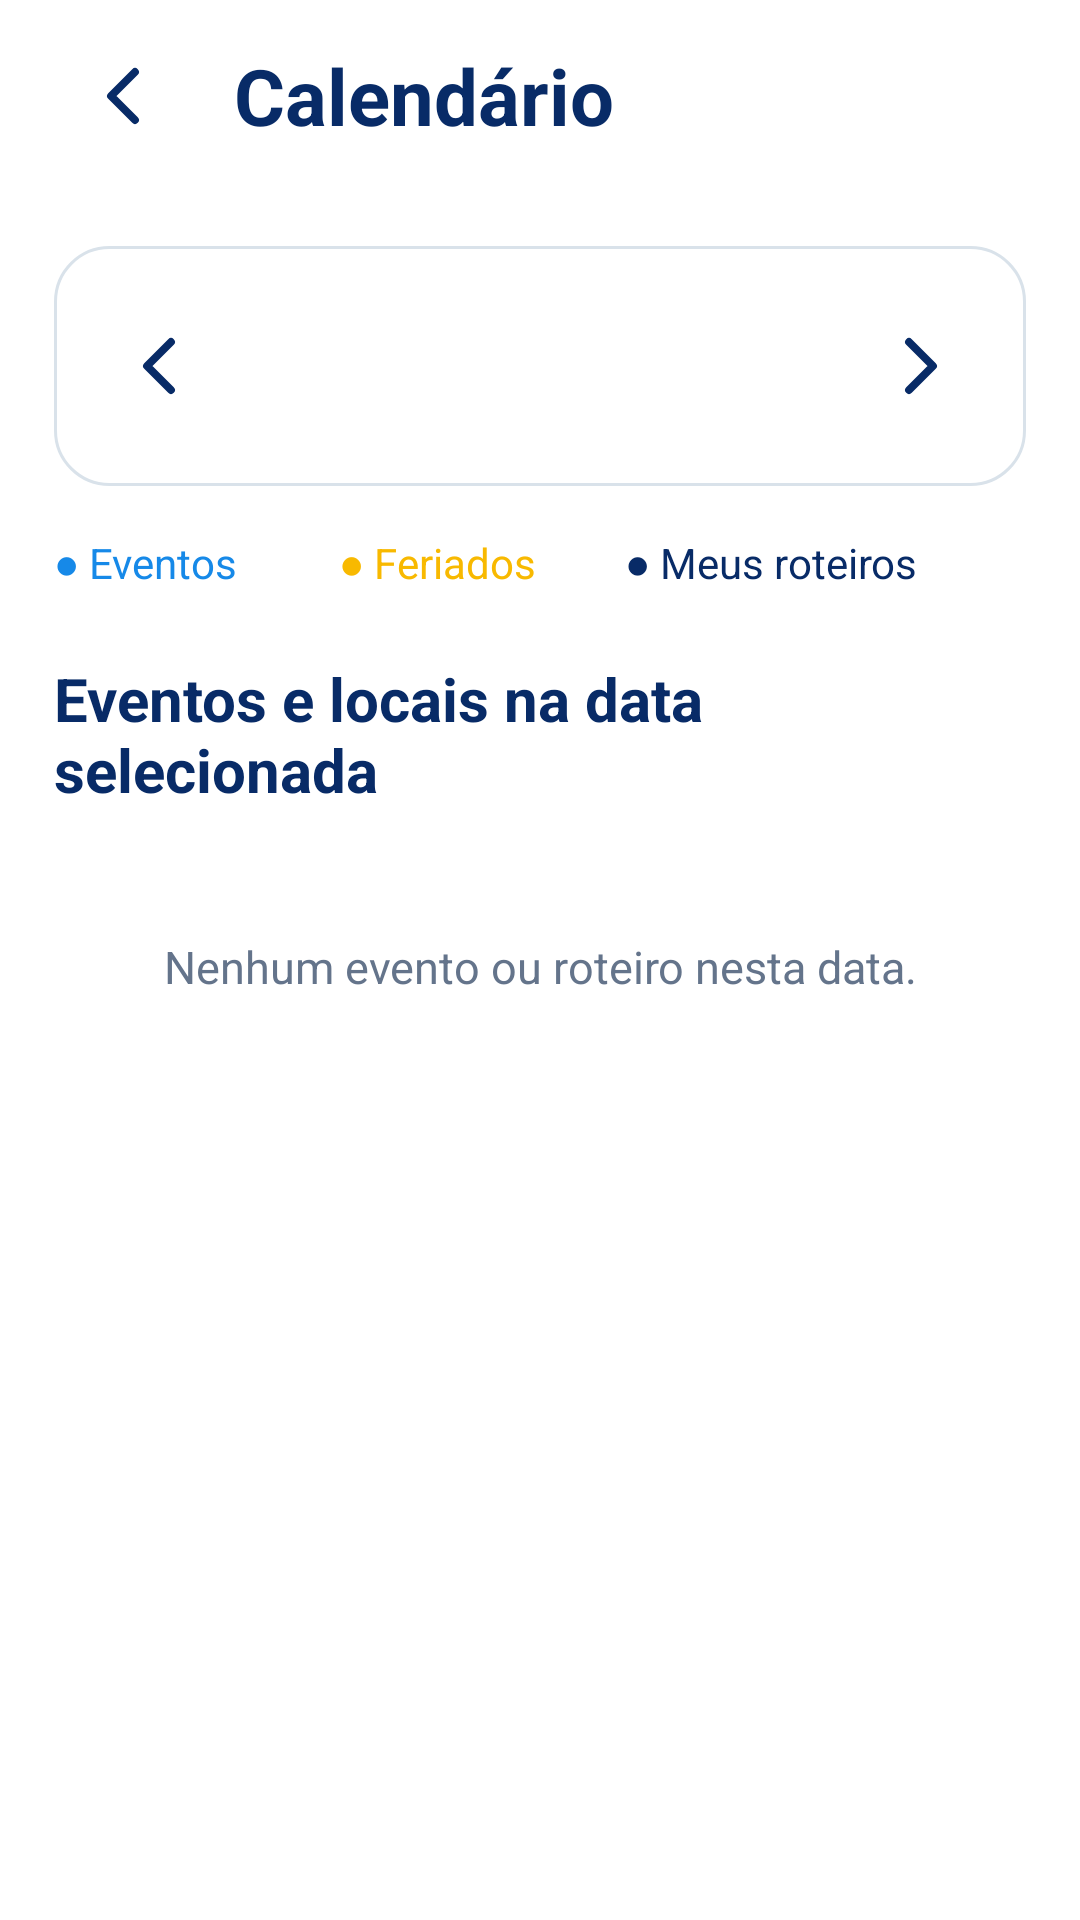

Write the Android layout XML for this screen, with the resource values it uses.
<!-- AndroidManifest.xml: application theme Theme.Salcity -->
<!-- res/layout/activity_calendario.xml -->
<?xml version="1.0" encoding="utf-8"?>
<LinearLayout xmlns:android="http://schemas.android.com/apk/res/android"
    android:layout_width="match_parent" android:layout_height="match_parent"
    android:orientation="vertical" android:background="#FFFFFF">
    <LinearLayout android:layout_width="match_parent" android:layout_height="?attr/actionBarSize"
        android:orientation="horizontal" android:gravity="center_vertical" android:paddingHorizontal="18dp">
        <ImageButton android:id="@+id/btnVoltarCalendario" android:layout_width="48dp" android:layout_height="48dp"
            android:background="?attr/selectableItemBackgroundBorderless" android:src="@drawable/ic_cal_voltar"
            android:contentDescription="@string/cal_voltar" />
        <TextView android:layout_width="wrap_content" android:layout_height="wrap_content"
            android:layout_marginStart="12dp" android:text="@string/cal_titulo" android:textColor="#082B67"
            android:textSize="26sp" android:textStyle="bold" />
    </LinearLayout>
    <ScrollView android:layout_width="match_parent" android:layout_height="0dp" android:layout_weight="1"
        android:fillViewport="true">
        <LinearLayout android:layout_width="match_parent" android:layout_height="wrap_content"
            android:orientation="vertical" android:padding="18dp">
            <LinearLayout android:layout_width="match_parent" android:layout_height="wrap_content"
                android:orientation="vertical" android:background="@drawable/bg_cal_cartao" android:padding="10dp">
                <LinearLayout android:layout_width="match_parent" android:layout_height="60dp" android:gravity="center_vertical">
                    <ImageButton android:id="@+id/btnMesAnterior" android:layout_width="52dp" android:layout_height="52dp"
                        android:src="@drawable/ic_cal_voltar" android:background="?attr/selectableItemBackgroundBorderless"
                        android:contentDescription="@string/cal_mes_anterior" />
                    <TextView android:id="@+id/txtMesAno" android:layout_width="0dp" android:layout_height="wrap_content"
                        android:layout_weight="1" android:gravity="center" android:textColor="#082B67"
                        android:textSize="23sp" android:textStyle="bold" />
                    <ImageButton android:id="@+id/btnMesSeguinte" android:layout_width="52dp" android:layout_height="52dp"
                        android:src="@drawable/ic_cal_proximo" android:background="?attr/selectableItemBackgroundBorderless"
                        android:contentDescription="@string/cal_mes_seguinte" />
                </LinearLayout>
                <GridLayout android:id="@+id/gridCalendario" android:layout_width="match_parent"
                    android:layout_height="wrap_content" android:columnCount="7" android:rowCount="7" />
            </LinearLayout>
            <LinearLayout android:layout_width="match_parent" android:layout_height="wrap_content"
                android:orientation="horizontal" android:gravity="center_vertical" android:layout_marginTop="16dp"
                android:baselineAligned="false">
                <TextView android:layout_width="0dp" android:layout_weight="1" android:layout_height="wrap_content"
                    android:text="● Eventos" android:textColor="#1689E8" android:textSize="14sp" />
                <TextView android:layout_width="0dp" android:layout_weight="1" android:layout_height="wrap_content"
                    android:text="● Feriados" android:textColor="#F8B900" android:textSize="14sp" />
                <TextView android:layout_width="0dp" android:layout_weight="1.4" android:layout_height="wrap_content"
                    android:text="● Meus roteiros" android:textColor="#082B67" android:textSize="14sp" />
            </LinearLayout>
            <TextView android:id="@+id/txtSecaoCalendario" android:layout_width="match_parent" android:layout_height="wrap_content"
                android:layout_marginTop="22dp" android:layout_marginBottom="10dp"
                android:text="@string/cal_secao" android:textColor="#082B67" android:textStyle="bold" android:textSize="20sp" />
            <LinearLayout android:id="@+id/listaItensCalendario" android:layout_width="match_parent"
                android:layout_height="wrap_content" android:orientation="vertical" />
            <TextView android:id="@+id/txtVazioCalendario" android:layout_width="match_parent"
                android:layout_height="wrap_content" android:gravity="center" android:padding="32dp"
                android:text="@string/cal_vazio" android:textColor="#64748B" android:textSize="15sp" />
        </LinearLayout>
    </ScrollView>
</LinearLayout>
<!-- resources referenced by this layout -->
<resources>
  <!-- drawable bg_cal_cartao (drawable) -->
  <shape xmlns:android="http://schemas.android.com/apk/res/android" android:shape="rectangle"><solid android:color="#FFFFFF"/><corners android:radius="18dp"/><stroke android:width="1dp" android:color="#D9E2EA"/></shape>
  <!-- drawable ic_cal_proximo (drawable) -->
  <vector xmlns:android="http://schemas.android.com/apk/res/android" android:width="24dp" android:height="24dp" android:viewportWidth="24" android:viewportHeight="24"><path android:strokeColor="#082B67" android:strokeWidth="2.6" android:strokeLineCap="round" android:strokeLineJoin="round" android:fillColor="@android:color/transparent" android:pathData="M9,4 L17,12 L9,20"/></vector>
  <!-- drawable ic_cal_voltar (drawable) -->
  <vector xmlns:android="http://schemas.android.com/apk/res/android" android:width="24dp" android:height="24dp" android:viewportWidth="24" android:viewportHeight="24"><path android:strokeColor="#082B67" android:strokeWidth="2.6" android:strokeLineCap="round" android:strokeLineJoin="round" android:fillColor="@android:color/transparent" android:pathData="M15,4 L7,12 L15,20"/></vector>
  <string name="cal_mes_anterior">Mês anterior</string>
  <string name="cal_mes_seguinte">Próximo mês</string>
  <string name="cal_secao">Eventos e locais na data selecionada</string>
  <string name="cal_titulo">Calendário</string>
  <string name="cal_vazio">Nenhum evento ou roteiro nesta data.</string>
  <string name="cal_voltar">Voltar</string>
  <style name="Theme.Salcity" parent="Base.Theme.Salcity" />
  <style name="Base.Theme.Salcity" parent="Theme.Material3.DayNight.NoActionBar">
          
          
      </style>
</resources>
